Run: headless pygame with SDL's dummy video driver; simulated clock (each Clock.tick advances the game by its frame time, no real sleeping); random seed 0; keys injected as events and as key.get_pressed() state; no mouse input.
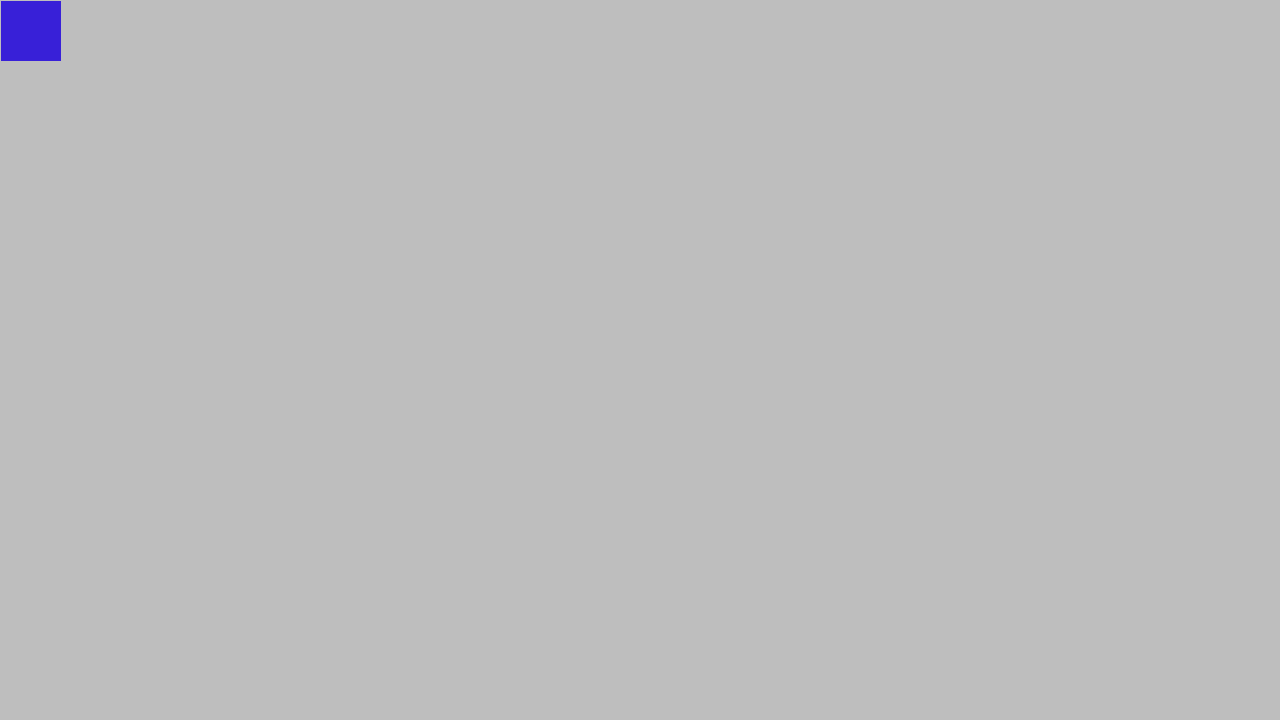
Frame 1 of 4 · flips 1–60 · no input
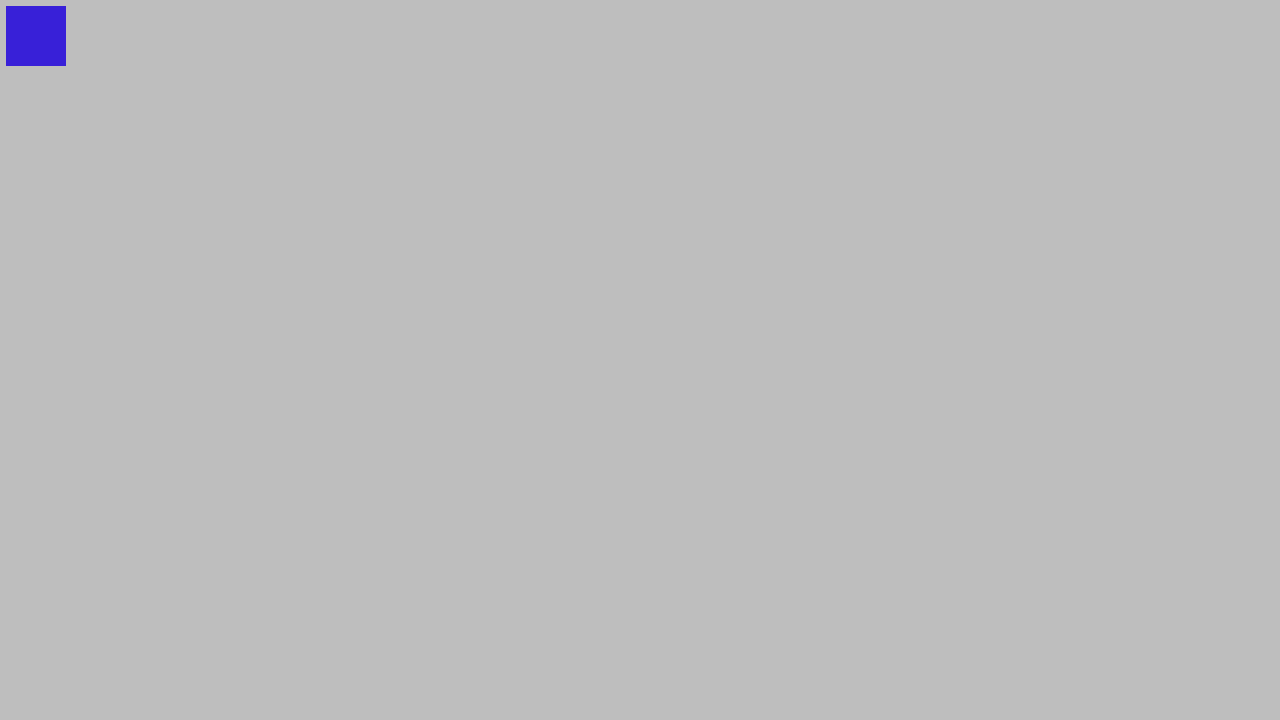
Frame 2 of 4 · flips 61–180 · tapped SPACE, RETURN · held RIGHT (→), D
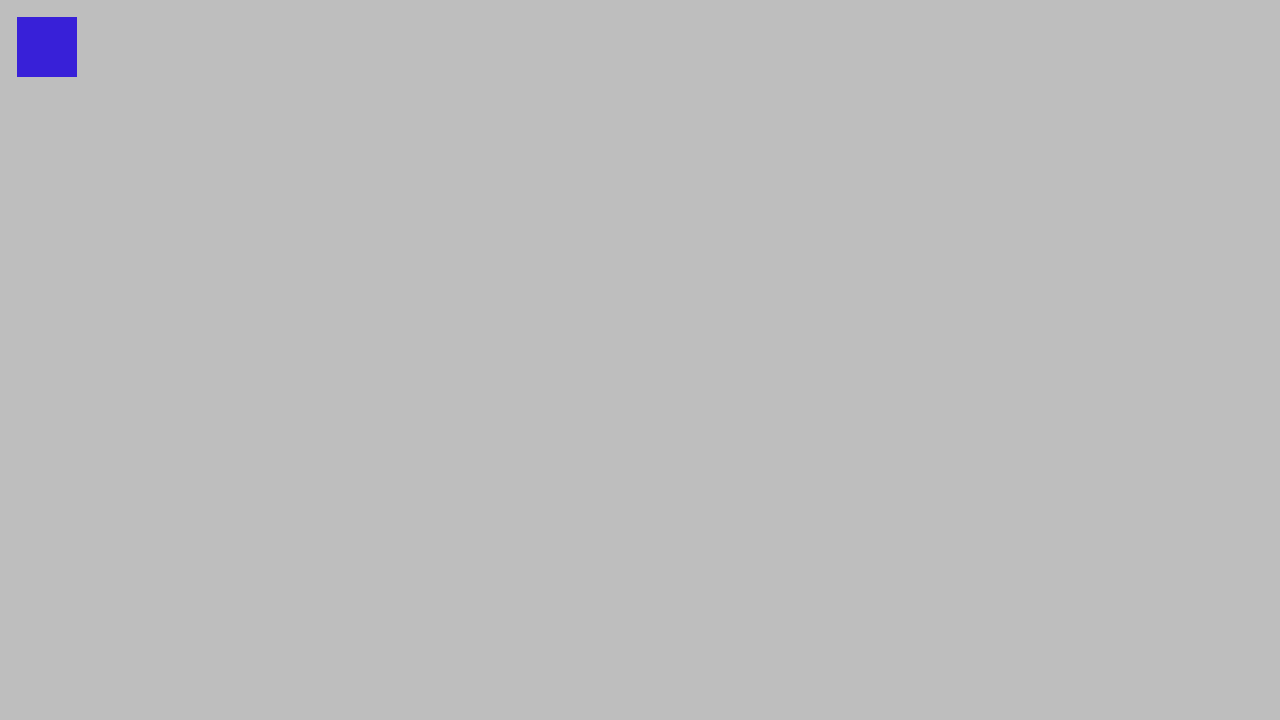
Frame 3 of 4 · flips 181–300 · held DOWN (↓), S
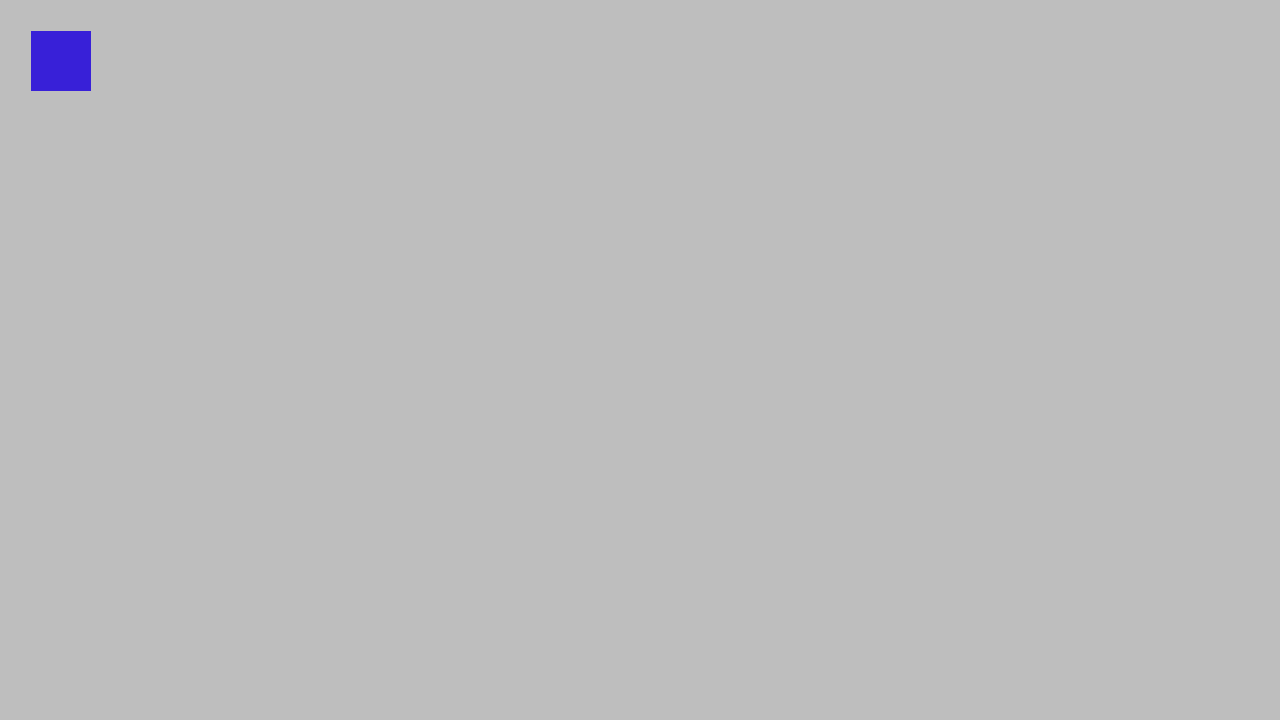
Frame 4 of 4 · flips 301–420 · held LEFT (←), A, UP (↑), W

The pygame program that drew these frames:

import pygame
import time
from dataclasses import dataclass

class Point:
    """
    A 2 Dimensional Coordinate Type

    :attr:
        x - X Coordinate
        y - Y Coordinate
    """
    def __init__(self, x=0, y=0):
        self.x = x
        self.y = y

    def __str__(self):
        return f'{(self.x, self.y,)}'

    def __repr__(self):
        class_name = self.__class__.__name__
        # formatted string, !r - shorthand for repr
        return f'{class_name}(x={self.x!r}, y={self.y!r})'

    def __iter__(self):
        """
        :return: tuple of x, y
        """
        return iter((
            self.x,
            self.y,
        ))
    @property 
    def as_tuple(self):
        return (self.x, self.y)
    @property 
    def as_list(self):
        return [self.x, self.y]

    def __eq__(self, other):
        tother: str = type(other).__name__
        result: bool
        match tother:
            case str(self.__class__.__name__):
                result = (self.x == other.x) and (self.y == other.y)
            case "tuple":
                result = self.as_tuple == other
            case "list":
                result = self.as_list == other
            case _:
                print(f"Can't compare {tother} to {self.__class__}")
                result = False
        return result

    def __getitem__(self, key):
        if isinstance(key, int):
            try:
                self.as_tuple[key]
            except IndexError as e:
                print(e)
                raise IndexError(f"{self.__class__.__name__} index out of range")

    def __round__(self, n):
        x = self.x.__round__(n)
        y = self.y.__round__(n)
        return self.__init__(x, y)

    def __floor__(self):
        x = self.x.__floor__()
        y = self.y.__floor__()
        return self.__init__(x, y)

    def __ceil__(self):
        x = self.x.__ceil__()
        y = self.y.__ceil__()
        return self.__init__(x, y)


@dataclass
class controller:
    up = pygame.K_UP
    left = pygame.K_LEFT
    right = pygame.K_RIGHT
    down = pygame.K_DOWN


@dataclass
class Snake:
    loc = Point(0, 0)
    speed = Point(1, 1)
    size = Point(60,60)

    last_tick = time.time()

    def draw(self, scr: pygame.Surface):
        pygame.draw.rect(scr, pygame.Color(56,32,216), pygame.Rect(self.loc.x,self.loc.y,self.size.x,self.size.y))

    def tick(self):
        current_time = time.time()
        last_tick = self.last_tick
        delta_time = current_time-last_tick

        # ToDo: set last tick to new tick
        # its funny without it, speed increases
        # with time, but it should be done at.
        
        self.loc.x += self.speed.x*delta_time
        self.loc.y += self.speed.y*delta_time
        if (self.size.x+self.loc.x >= 1280) or self.loc.x <= 0:
            self.speed.x = -self.speed.x
        if (self.size.y+self.loc.y >= 720) or self.loc.y <= 0:
            self.speed.y = -self.speed.y





snake = Snake()
if __name__ == "__main__":
    running = True
    pygame.init()
    screen = pygame.display.set_mode((1280, 720))
    clock = pygame.time.Clock()



    while running:
        for event in pygame.event.get():

            if event.type == pygame.QUIT:
                running = False
            elif event.type == pygame.KEYDOWN:
                pass


        screen.fill("grey")
        
        snake.draw(screen)
        snake.tick()

        pygame.display.flip()
        
        clock.tick(600)
    pygame.quit()
